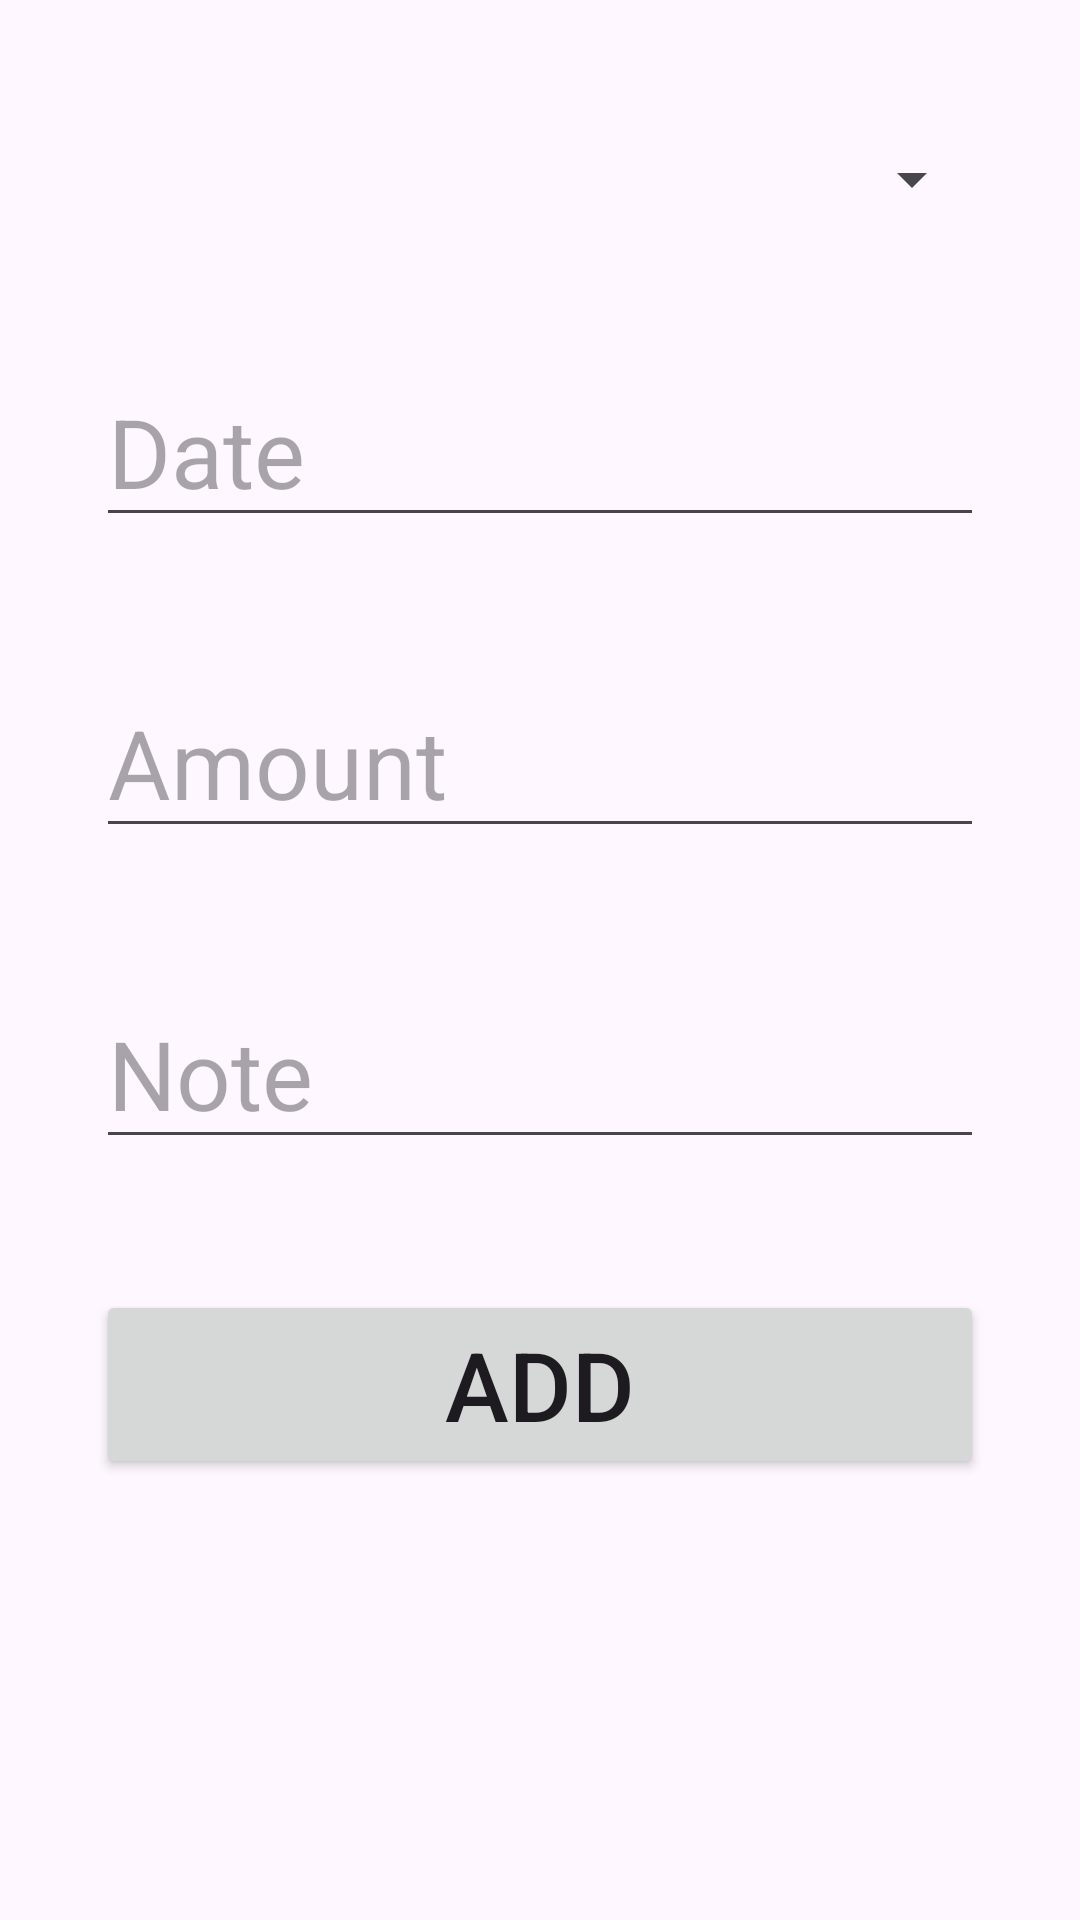

The Android layout XML behind this screen, and the referenced resources:
<!-- AndroidManifest.xml: application theme Theme.Zhangde_Song_ExpenseTracker_RomeDB -->
<!-- res/layout/fragment_add.xml -->
<?xml version="1.0" encoding="utf-8"?>
<androidx.constraintlayout.widget.ConstraintLayout
    xmlns:android="http://schemas.android.com/apk/res/android"
    xmlns:app="http://schemas.android.com/apk/res-auto"
    xmlns:tools="http://schemas.android.com/tools"
    android:layout_width="match_parent"
    android:layout_height="match_parent"
    tools:context=".AddFragment">

    

    <Spinner
        android:id="@+id/spinner_category"
        android:layout_width="match_parent"
        android:layout_height="32sp"
        android:layout_marginStart="32dp"
        android:layout_marginEnd="32dp"
        android:hint="Category"
        app:layout_constraintBottom_toTopOf="@+id/editText_date"
        app:layout_constraintEnd_toEndOf="parent"
        app:layout_constraintStart_toStartOf="parent"
        app:layout_constraintTop_toTopOf="parent"
        android:textSize="32sp"/>

    <EditText
        android:id="@+id/editText_date"
        android:layout_width="match_parent"
        android:layout_height="wrap_content"
        android:layout_marginStart="32dp"
        android:layout_marginEnd="32dp"
        android:hint="Date"
        app:layout_constraintBottom_toTopOf="@+id/editText_amount"
        app:layout_constraintEnd_toEndOf="parent"
        app:layout_constraintStart_toStartOf="parent"
        app:layout_constraintTop_toBottomOf="@+id/spinner_category"
        android:textSize="32sp"
        android:inputType="date" />

    <EditText
        android:id="@+id/editText_amount"
        android:layout_width="match_parent"
        android:layout_height="wrap_content"
        android:layout_marginStart="32dp"
        android:layout_marginEnd="32dp"
        android:hint="Amount"
        app:layout_constraintBottom_toTopOf="@+id/editText_note"
        app:layout_constraintEnd_toEndOf="parent"
        app:layout_constraintStart_toStartOf="parent"
        app:layout_constraintTop_toBottomOf="@+id/editText_date"
        android:textSize="32sp"/>

    <EditText
        android:id="@+id/editText_note"
        android:layout_width="match_parent"
        android:layout_height="wrap_content"
        android:layout_marginStart="32dp"
        android:layout_marginEnd="32dp"
        android:hint="Note"
        android:textSize="32sp"
        app:layout_constraintBottom_toTopOf="@+id/button_add"
        app:layout_constraintEnd_toEndOf="parent"
        app:layout_constraintStart_toStartOf="parent"
        app:layout_constraintTop_toBottomOf="@+id/editText_amount" />

    <Button
        android:id="@+id/button_add"
        android:layout_width="match_parent"
        android:layout_height="wrap_content"
        android:layout_marginStart="32dp"
        android:layout_marginEnd="32dp"
        android:text="Add"
        app:layout_constraintBottom_toBottomOf="parent"
        app:layout_constraintEnd_toEndOf="parent"
        app:layout_constraintStart_toStartOf="parent"
        app:layout_constraintTop_toBottomOf="@+id/editText_amount"
        android:textSize="32sp"/>


</androidx.constraintlayout.widget.ConstraintLayout>
<!-- resources referenced by this layout -->
<resources>
  <style name="Theme.Zhangde_Song_ExpenseTracker_RomeDB" parent="Base.Theme.Zhangde_Song_ExpenseTracker_RomeDB" />
  <style name="Base.Theme.Zhangde_Song_ExpenseTracker_RomeDB" parent="Theme.Material3.DayNight.NoActionBar">
          
          
      </style>
</resources>
